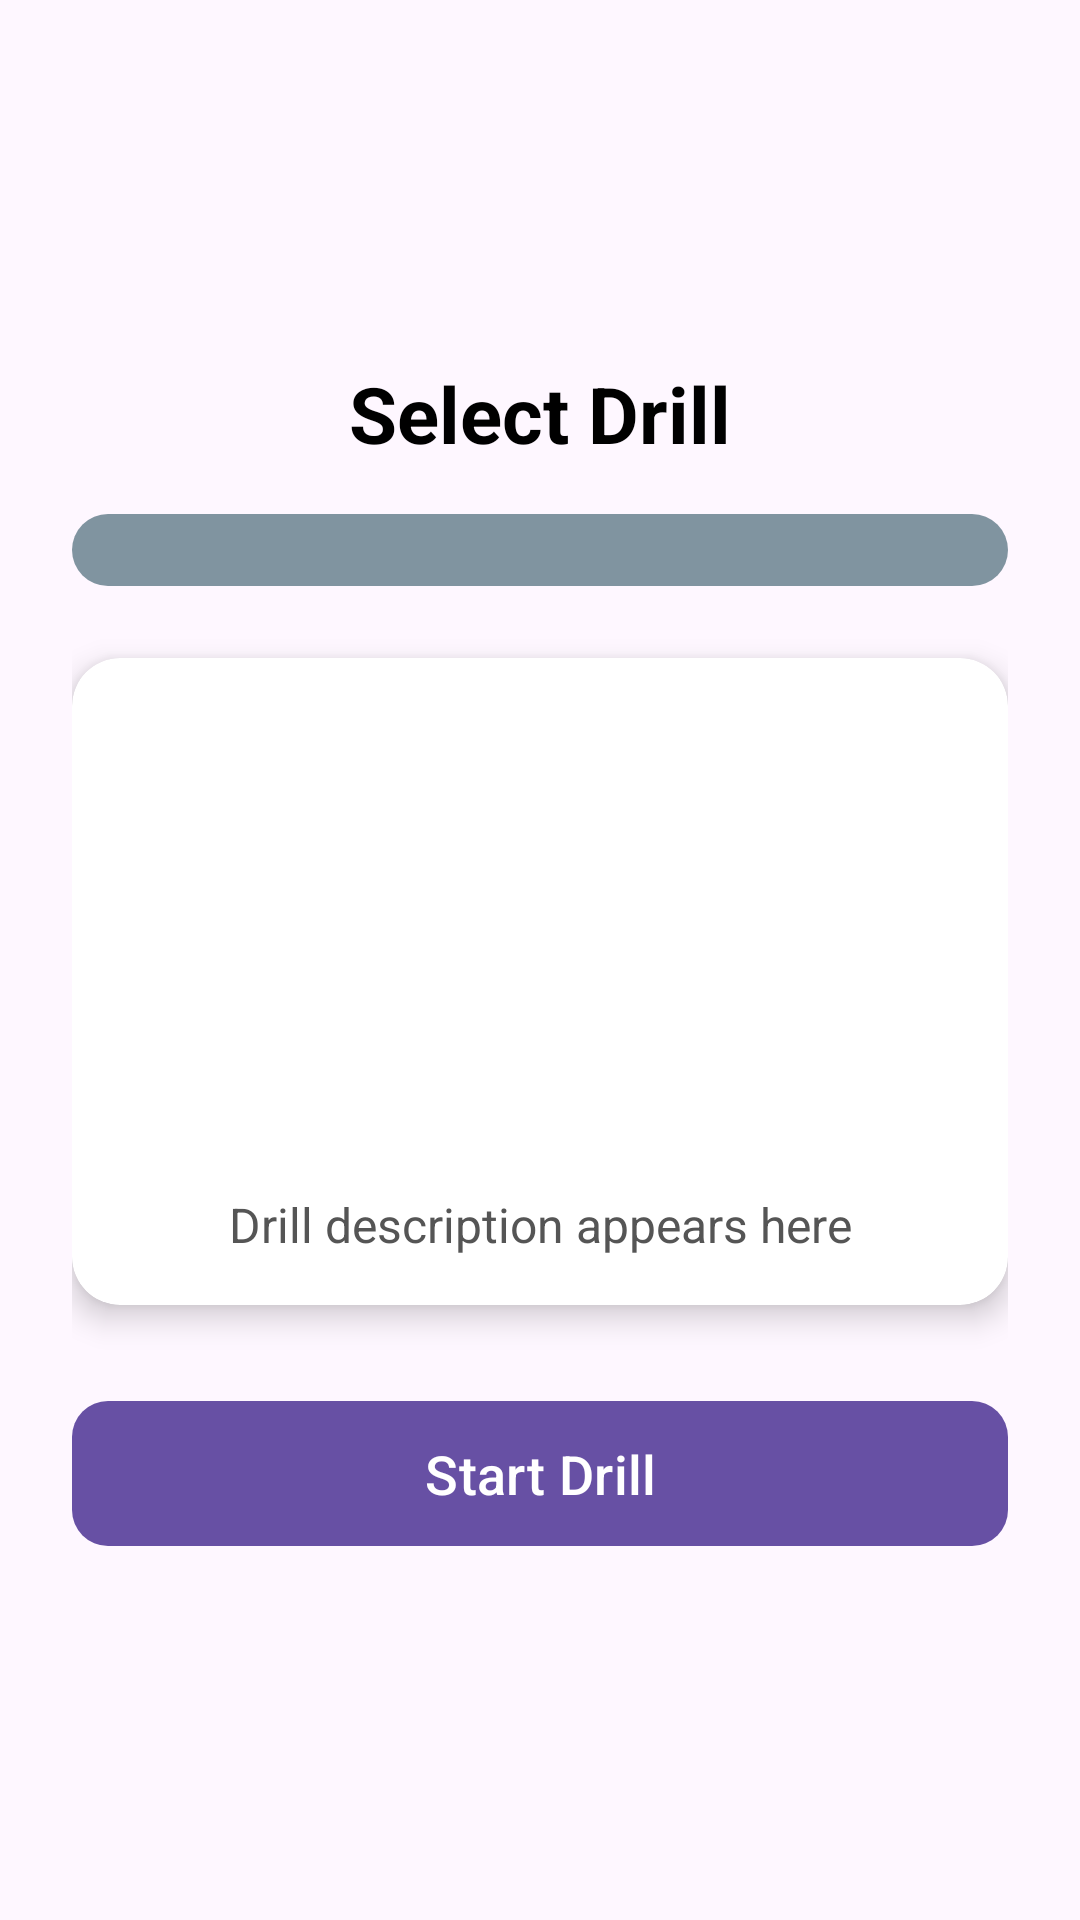

This screen was rendered from an Android layout file. Write that file and the resources it references.
<!-- AndroidManifest.xml: application theme Theme.ARDrillModel -->
<!-- res/layout/activity_drill_selection.xml -->
<?xml version="1.0" encoding="utf-8"?>
<LinearLayout
    xmlns:android="http://schemas.android.com/apk/res/android"
    xmlns:app="http://schemas.android.com/apk/res-auto"
    android:layout_width="match_parent"
    android:layout_height="match_parent"
    android:padding="24dp"
    android:orientation="vertical"
    android:gravity="center"
    android:background="?android:attr/colorBackground">

    <TextView
        android:id="@+id/tv_select_drill"
        android:layout_width="wrap_content"
        android:layout_height="wrap_content"
        android:text="Select Drill"
        android:textSize="26sp"
        android:textStyle="bold"
        android:textColor="@android:color/black"
        android:layout_marginBottom="16dp"/>

    <Spinner
        android:id="@+id/spinner_drills"
        android:layout_width="match_parent"
        android:layout_height="wrap_content"
        android:spinnerMode="dropdown"
        android:background="@drawable/spinner_bg"
        android:paddingHorizontal="16dp"
        android:paddingVertical="12dp"/>

    <androidx.cardview.widget.CardView
        android:layout_width="match_parent"
        android:layout_height="wrap_content"
        android:layout_marginTop="24dp"
        app:cardElevation="6dp"
        app:cardCornerRadius="16dp"
        android:padding="16dp"
        android:layout_marginBottom="16dp">

        <LinearLayout
            android:layout_width="match_parent"
            android:layout_height="wrap_content"
            android:orientation="vertical"
            android:layout_margin="16dp"
            android:gravity="center">

            <ImageView
                android:id="@+id/img_drill"
                android:layout_width="150dp"
                android:layout_height="150dp"
                android:scaleType="centerInside"
                android:contentDescription="Drill Image" />

            <TextView
                android:id="@+id/tv_drill_description"
                android:layout_width="match_parent"
                android:layout_height="wrap_content"
                android:text="Drill description appears here"
                android:textSize="16sp"
                android:textColor="#555"
                android:layout_marginTop="12dp"
                android:textAlignment="center" />
        </LinearLayout>
    </androidx.cardview.widget.CardView>

    <com.google.android.material.button.MaterialButton
        android:id="@+id/btn_start_drill"
        android:layout_width="match_parent"
        android:layout_height="wrap_content"
        android:text="Start Drill"
        android:textSize="18sp"
        android:paddingVertical="12dp"
        app:cornerRadius="12dp"
        android:layout_marginTop="12dp" />
</LinearLayout>
<!-- resources referenced by this layout -->
<resources>
  <!-- drawable spinner_bg (drawable) -->
  <shape xmlns:android="http://schemas.android.com/apk/res/android">
      <solid android:color="@color/material_dynamic_secondary60" />
      <corners android:radius="12dp"/>
  </shape>
  <style name="Theme.ARDrillModel" parent="Base.Theme.ARDrillModel" />
  <style name="Base.Theme.ARDrillModel" parent="Theme.Material3.DayNight.NoActionBar">
          
          
      </style>
</resources>
